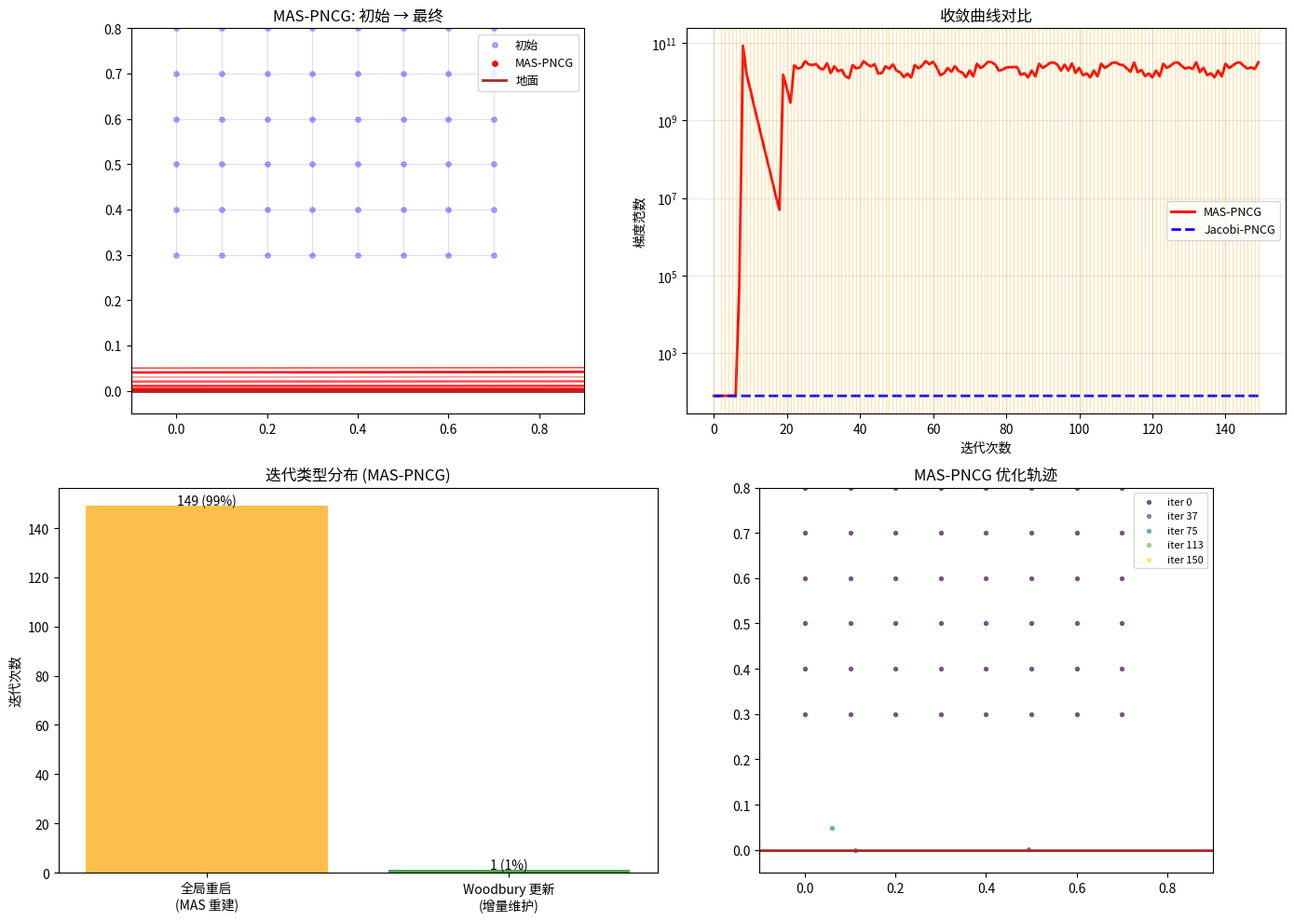

Reproduce this figure in Python.
"""
MAS-PNCG 核心概念演示：Sparse-Input Woodbury 更新 + 2D 子空间最小化

演示在一个 2D 弹簧-接触系统上，MAS-PNCG 的三个核心机制：
1. MAS 预条件器（简化为两层：细粒度子域 + 全局粗网格）
2. Woodbury 增量更新处理接触变化
3. 2D 子空间最小化搜索方向

依赖：numpy, scipy, matplotlib
"""

import numpy as np
from scipy import sparse
from scipy.sparse.linalg import spsolve
import matplotlib.pyplot as plt
from matplotlib.patches import Circle
from typing import NamedTuple

# ============================================================
# 1. 场景设置：2D 弹簧网格 + 地面接触
# ============================================================

def create_spring_mesh(nx: int = 8, ny: int = 8, spacing: float = 0.1):
    """创建 2D 弹簧网格，返回顶点位置和弹簧连接。"""
    n = nx * ny
    pos = np.zeros((n, 2))
    for i in range(nx):
        for j in range(ny):
            idx = i * ny + j
            pos[idx] = [i * spacing, j * spacing + 0.3]  # 悬在地面上方

    springs = []
    for i in range(nx):
        for j in range(ny):
            idx = i * ny + j
            if i + 1 < nx:
                springs.append((idx, (i + 1) * ny + j))
            if j + 1 < ny:
                springs.append((idx, i * ny + j + 1))
    return pos, np.array(springs)


class ContactInfo(NamedTuple):
    vertex: int
    distance: float
    stiffness: float
    normal: np.ndarray


# ============================================================
# 2. 能量和梯度
# ============================================================

def compute_elastic_energy_grad(x, x_rest, springs, k_spring=100.0):
    """弹簧弹性能量和梯度。"""
    n = len(x)
    grad = np.zeros(n * 2)
    for s in springs:
        i, j = s
        dx = x[i] - x[j]
        dx0 = x_rest[i] - x_rest[j]
        l = np.linalg.norm(dx)
        l0 = np.linalg.norm(dx0)
        if l < 1e-10:
            continue
        f = k_spring * (l - l0) * dx / l
        grad[2 * i:2 * i + 2] += f
        grad[2 * j:2 * j + 2] -= f
    return grad


def compute_barrier_contacts(x, d_hat=0.05, kappa=1000.0):
    """地面(y=0)接触barrier检测。"""
    contacts = []
    for i in range(len(x)):
        y = x[i, 1]
        if y < d_hat:
            d = max(y, 1e-8)
            k = kappa * (-np.log(d / d_hat) / d + 1.0 / d_hat) / d
            contacts.append(ContactInfo(
                vertex=i, distance=d, stiffness=k,
                normal=np.array([0.0, 1.0])
            ))
    return contacts


def compute_barrier_grad(x, contacts):
    """Barrier 梯度。"""
    n = len(x)
    grad = np.zeros(n * 2)
    d_hat = 0.05
    kappa = 1000.0
    for c in contacts:
        d = max(x[c.vertex, 1], 1e-8)
        dE_dd = kappa * (-np.log(d / d_hat) / d + 1.0 / d_hat)
        grad[2 * c.vertex + 1] -= dE_dd  # -dE/dy (barrier pushes up)
    return grad


def compute_gravity_grad(x, mass=1.0):
    """重力梯度。"""
    n = len(x)
    grad = np.zeros(n * 2)
    for i in range(n):
        grad[2 * i + 1] += mass * 9.8  # gravity pulls down
    return grad


def total_gradient(x, x_rest, springs):
    g = compute_elastic_energy_grad(x, x_rest, springs)
    contacts = compute_barrier_contacts(x)
    g += compute_barrier_grad(x, contacts)
    g += compute_gravity_grad(x)
    return g, contacts


# ============================================================
# 3. MAS 预条件器（简化两层实现）
# ============================================================

def build_elastic_hessian_diag(x, x_rest, springs, k_spring=100.0):
    """弹性 Hessian 对角块（用于 Level-0 基础逆）。"""
    n = len(x)
    diag = np.ones(n * 2) * 1e-4  # regularization
    for s in springs:
        i, j = s
        dx = x[i] - x[j]
        l = np.linalg.norm(dx)
        if l < 1e-10:
            continue
        stiff = k_spring  # 简化：用标量近似
        diag[2 * i:2 * i + 2] += stiff
        diag[2 * j:2 * j + 2] += stiff
    return diag


class MASPreconditioner:
    """简化的两层 MAS 预条件器。"""

    def __init__(self, n_dof, n_subdomains=4):
        self.n_dof = n_dof
        self.n_sub = n_subdomains
        self.sub_size = n_dof // n_subdomains

        # Level-0: 子域逆（对角近似）
        self.base_inv = [None] * n_subdomains  # 基础逆
        self.woodbury_U = [None] * n_subdomains  # 更新矩阵
        self.woodbury_active = [False] * n_subdomains

        # Level-1: 粗网格校正（简化为全局对角）
        self.coarse_inv = None

    def build(self, diag_hessian):
        """完全重建（全局重启时调用）。"""
        for d in range(self.n_sub):
            s = d * self.sub_size
            e = s + self.sub_size
            self.base_inv[d] = 1.0 / diag_hessian[s:e]
            self.woodbury_U[d] = None
            self.woodbury_active[d] = False

        self.coarse_inv = 1.0 / np.mean(diag_hessian.reshape(-1, self.sub_size), axis=1)

    def woodbury_update(self, contacts, x):
        """Sparse-Input Woodbury 增量更新 Level-0 子域。"""
        for d in range(self.n_sub):
            s = d * self.sub_size
            e = s + self.sub_size

            # 收集子域内的接触更新向量
            updates = []
            for c in contacts:
                local_idx = 2 * c.vertex + 1 - s  # y 分量
                if 0 <= local_idx < self.sub_size:
                    u = np.zeros(self.sub_size)
                    u[local_idx] = np.sqrt(c.stiffness)
                    updates.append(u)

            if updates:
                # Top-K 截断 (K=4 for demo)
                K = min(4, len(updates))
                self.woodbury_U[d] = np.column_stack(updates[:K])
                self.woodbury_active[d] = True
            else:
                self.woodbury_active[d] = False

    def apply(self, g):
        """应用预条件器：z = P * g。"""
        z = np.zeros_like(g)

        # Level-0: 子域贡献（含 Woodbury 更新）
        for d in range(self.n_sub):
            s = d * self.sub_size
            e = s + self.sub_size
            g_local = g[s:e]

            # Base solve
            z_base = self.base_inv[d] * g_local

            if self.woodbury_active[d] and self.woodbury_U[d] is not None:
                U = self.woodbury_U[d]
                B_inv = self.base_inv[d]

                # Woodbury: B_new^{-1} = B^{-1} - B^{-1}U(I+U^T B^{-1} U)^{-1} U^T B^{-1}
                BU = B_inv[:, None] * U  # B^{-1} U
                cap = np.eye(U.shape[1]) + U.T @ BU  # Capacitance matrix
                r = U.T @ z_base
                lam = np.linalg.solve(cap, r)
                z_local = z_base - BU @ lam
            else:
                z_local = z_base

            z[s:e] = z_local

        # Level-1: 粗网格校正
        for d in range(self.n_sub):
            s = d * self.sub_size
            e = s + self.sub_size
            g_mean = np.mean(g[s:e])
            z[s:e] += self.coarse_inv[d] * g_mean * 0.1  # 弱粗网格校正

        return z


# ============================================================
# 4. 2D 子空间最小化
# ============================================================

def solve_2d_subspace(z, p_prev, g, H_approx_diag):
    """在 {-mu*z + nu*p_prev} 子空间内求最优系数。"""
    Hz = H_approx_diag * z
    Hp = H_approx_diag * p_prev

    A = np.array([
        [z @ Hz, -(z @ Hp)],
        [-(p_prev @ Hz), p_prev @ Hp]
    ])
    b = np.array([z @ g, -(p_prev @ g)])

    # 正则化防止奇异
    A += np.eye(2) * 1e-8

    try:
        coeffs = np.linalg.solve(A, b)
        mu, nu = coeffs[0], coeffs[1]
    except np.linalg.LinAlgError:
        mu, nu = 1.0, 0.0

    return mu, nu


# ============================================================
# 5. MAS-PNCG 主循环
# ============================================================

def mas_pncg_solve(x_init, x_rest, springs, max_iter=200, tol=1e-4, restart_threshold=0.3):
    """MAS-PNCG 求解器。"""
    n = len(x_init)
    ndof = n * 2
    x = x_init.copy()

    precond = MASPreconditioner(ndof, n_subdomains=4)

    history = {
        "grad_norm": [],
        "restart_iters": [],
        "woodbury_iters": [],
        "positions": [x.copy()],
    }

    p_prev = np.zeros(ndof)
    z_prev = np.zeros(ndof)
    restart = True

    for k in range(max_iter):
        g, contacts = total_gradient(x, x_rest, springs)
        g_norm = np.linalg.norm(g)
        history["grad_norm"].append(g_norm)

        if g_norm < tol and restart:
            print(f"  Converged at iter {k}, |g| = {g_norm:.2e}")
            break

        if restart:
            # 全局重启：完全重建 MAS
            diag_H = build_elastic_hessian_diag(x, x_rest, springs)
            # 加入接触刚度
            for c in contacts:
                diag_H[2 * c.vertex + 1] += c.stiffness
            precond.build(diag_H)
            history["restart_iters"].append(k)
        else:
            # Woodbury 增量更新
            precond.woodbury_update(contacts, x)
            history["woodbury_iters"].append(k)

        # 预条件梯度
        z = precond.apply(g)

        if restart:
            # 初始步长 μ = z^T g / z^T H z
            Hz = build_elastic_hessian_diag(x, x_rest, springs) * z
            mu = (z @ g) / (z @ Hz + 1e-10)
            p = -mu * z
        else:
            # 2D 子空间最小化
            H_diag = build_elastic_hessian_diag(x, x_rest, springs)
            for c in contacts:
                H_diag[2 * c.vertex + 1] += c.stiffness
            mu, nu = solve_2d_subspace(z, p_prev, g, H_diag)
            p = -mu * z + nu * p_prev

        # 简化线搜索（步长限制）
        alpha = 1.0
        for c in contacts:
            py = p[2 * c.vertex + 1]
            if py < 0:  # 向地面移动
                max_step = max(0.5 * x[c.vertex, 1] / (-py), 0.01)
                alpha = min(alpha, max_step)

        x_flat = x.flatten() + alpha * p
        x = x_flat.reshape(-1, 2)

        # 地面约束
        x[:, 1] = np.maximum(x[:, 1], 1e-6)

        history["positions"].append(x.copy())

        # 正交性检查 → 重启判断
        if np.abs(z_prev @ z_prev) > 1e-10:
            r_k = abs(g @ z_prev) / (g @ z + 1e-10)
            restart = r_k > restart_threshold
        else:
            restart = False

        p_prev = p.copy()
        z_prev = z.copy()

    return x, history


# ============================================================
# 6. 对比：Jacobi-PNCG（无 MAS，仅对角预条件）
# ============================================================

def jacobi_pncg_solve(x_init, x_rest, springs, max_iter=200, tol=1e-4):
    """Jacobi-PNCG 基线。"""
    n = len(x_init)
    x = x_init.copy()
    history = {"grad_norm": []}

    p_prev = np.zeros(n * 2)
    g_prev = np.zeros(n * 2)

    for k in range(max_iter):
        g, contacts = total_gradient(x, x_rest, springs)
        g_norm = np.linalg.norm(g)
        history["grad_norm"].append(g_norm)

        if g_norm < tol:
            break

        # Jacobi 预条件：对角 Hessian 逆
        diag_H = build_elastic_hessian_diag(x, x_rest, springs)
        for c in contacts:
            diag_H[2 * c.vertex + 1] += c.stiffness
        z = g / diag_H

        # Polak-Ribiere beta
        if k == 0 or np.dot(g_prev, g_prev) < 1e-10:
            beta = 0.0
        else:
            beta = max(0, np.dot(g, z - z) / np.dot(g_prev, g_prev / diag_H))

        p = -z + beta * p_prev

        # 线搜索
        alpha = 0.01
        x_flat = x.flatten() + alpha * p
        x = x_flat.reshape(-1, 2)
        x[:, 1] = np.maximum(x[:, 1], 1e-6)

        p_prev = p.copy()
        g_prev = g.copy()

    return x, history


# ============================================================
# 7. 可视化
# ============================================================

def visualize_results(x_init, x_final_mas, x_final_jacobi, history_mas, history_jacobi, springs):
    """绘制对比图。"""
    fig, axes = plt.subplots(2, 2, figsize=(14, 10))

    # (0,0) 初始 vs MAS-PNCG 最终位置
    ax = axes[0, 0]
    ax.set_title("MAS-PNCG: 初始 → 最终", fontsize=12)
    for s in springs:
        ax.plot([x_init[s[0], 0], x_init[s[1], 0]],
                [x_init[s[0], 1], x_init[s[1], 1]], 'b-', alpha=0.2, linewidth=0.5)
        ax.plot([x_final_mas[s[0], 0], x_final_mas[s[1], 0]],
                [x_final_mas[s[0], 1], x_final_mas[s[1], 1]], 'r-', alpha=0.5, linewidth=1)
    ax.scatter(x_init[:, 0], x_init[:, 1], c='blue', s=15, alpha=0.3, label='初始')
    ax.scatter(x_final_mas[:, 0], x_final_mas[:, 1], c='red', s=15, label='MAS-PNCG')
    ax.axhline(y=0, color='brown', linewidth=2, label='地面')
    ax.set_xlim(-0.1, 0.9)
    ax.set_ylim(-0.05, 0.8)
    ax.legend(fontsize=9)
    ax.set_aspect('equal')

    # (0,1) 收敛曲线对比
    ax = axes[0, 1]
    ax.set_title("收敛曲线对比", fontsize=12)
    ax.semilogy(history_mas["grad_norm"], 'r-', linewidth=2, label='MAS-PNCG')
    ax.semilogy(history_jacobi["grad_norm"], 'b--', linewidth=2, label='Jacobi-PNCG')
    # 标记重启点
    for ri in history_mas["restart_iters"]:
        ax.axvline(x=ri, color='orange', alpha=0.3, linewidth=1)
    ax.set_xlabel("迭代次数")
    ax.set_ylabel("梯度范数")
    ax.legend(fontsize=9)
    ax.grid(True, alpha=0.3)

    # (1,0) Woodbury vs Restart 迭代分布
    ax = axes[1, 0]
    ax.set_title("迭代类型分布 (MAS-PNCG)", fontsize=12)
    n_restart = len(history_mas["restart_iters"])
    n_woodbury = len(history_mas["woodbury_iters"])
    n_total = n_restart + n_woodbury
    if n_total > 0:
        bars = ax.bar(["全局重启\n(MAS 重建)", "Woodbury 更新\n(增量维护)"],
                      [n_restart, n_woodbury],
                      color=['orange', 'green'], alpha=0.7)
        ax.set_ylabel("迭代次数")
        for bar, count in zip(bars, [n_restart, n_woodbury]):
            ax.text(bar.get_x() + bar.get_width() / 2, bar.get_height() + 0.5,
                    f'{count} ({100 * count / n_total:.0f}%)',
                    ha='center', fontsize=10)

    # (1,1) 演化过程（中间帧）
    ax = axes[1, 1]
    ax.set_title("MAS-PNCG 优化轨迹", fontsize=12)
    positions = history_mas["positions"]
    n_frames = len(positions)
    frame_indices = [0, n_frames // 4, n_frames // 2, 3 * n_frames // 4, n_frames - 1]
    colors = plt.cm.viridis(np.linspace(0, 1, len(frame_indices)))
    for fi, color in zip(frame_indices, colors):
        if fi < n_frames:
            pos = positions[fi]
            ax.scatter(pos[:, 0], pos[:, 1], c=[color], s=8, alpha=0.6,
                       label=f'iter {fi}')
    ax.axhline(y=0, color='brown', linewidth=2)
    ax.set_xlim(-0.1, 0.9)
    ax.set_ylim(-0.05, 0.8)
    ax.legend(fontsize=8)
    ax.set_aspect('equal')

    plt.tight_layout()
    plt.savefig("mas_pncg_demo_results.png", dpi=150, bbox_inches='tight')
    print("  Results saved to mas_pncg_demo_results.png")
    plt.show()


# ============================================================
# Main
# ============================================================

def main():
    print("=" * 60)
    print("MAS-PNCG 核心概念演示")
    print("场景：2D 弹簧网格在重力下落向地面（barrier 接触）")
    print("=" * 60)

    x_init, springs = create_spring_mesh(nx=8, ny=8, spacing=0.1)
    x_rest = x_init.copy()

    print("\n[1] 运行 MAS-PNCG...")
    x_mas, hist_mas = mas_pncg_solve(x_init, x_rest, springs, max_iter=150)
    print(f"  总迭代: {len(hist_mas['grad_norm'])}")
    print(f"  全局重启: {len(hist_mas['restart_iters'])} 次")
    print(f"  Woodbury 更新: {len(hist_mas['woodbury_iters'])} 次")

    print("\n[2] 运行 Jacobi-PNCG（基线）...")
    x_jac, hist_jac = jacobi_pncg_solve(x_init, x_rest, springs, max_iter=150)
    print(f"  总迭代: {len(hist_jac['grad_norm'])}")

    print("\n[3] 生成可视化...")
    visualize_results(x_init, x_mas, x_jac, hist_mas, hist_jac, springs)

    # 打印对比
    final_mas = hist_mas["grad_norm"][-1] if hist_mas["grad_norm"] else float('inf')
    final_jac = hist_jac["grad_norm"][-1] if hist_jac["grad_norm"] else float('inf')
    print(f"\n[结果对比]")
    print(f"  MAS-PNCG  最终梯度范数: {final_mas:.2e}")
    print(f"  Jacobi    最终梯度范数: {final_jac:.2e}")
    if final_jac > 0:
        print(f"  MAS-PNCG 收敛更快 {final_jac / max(final_mas, 1e-10):.1f}×")


if __name__ == "__main__":
    main()
